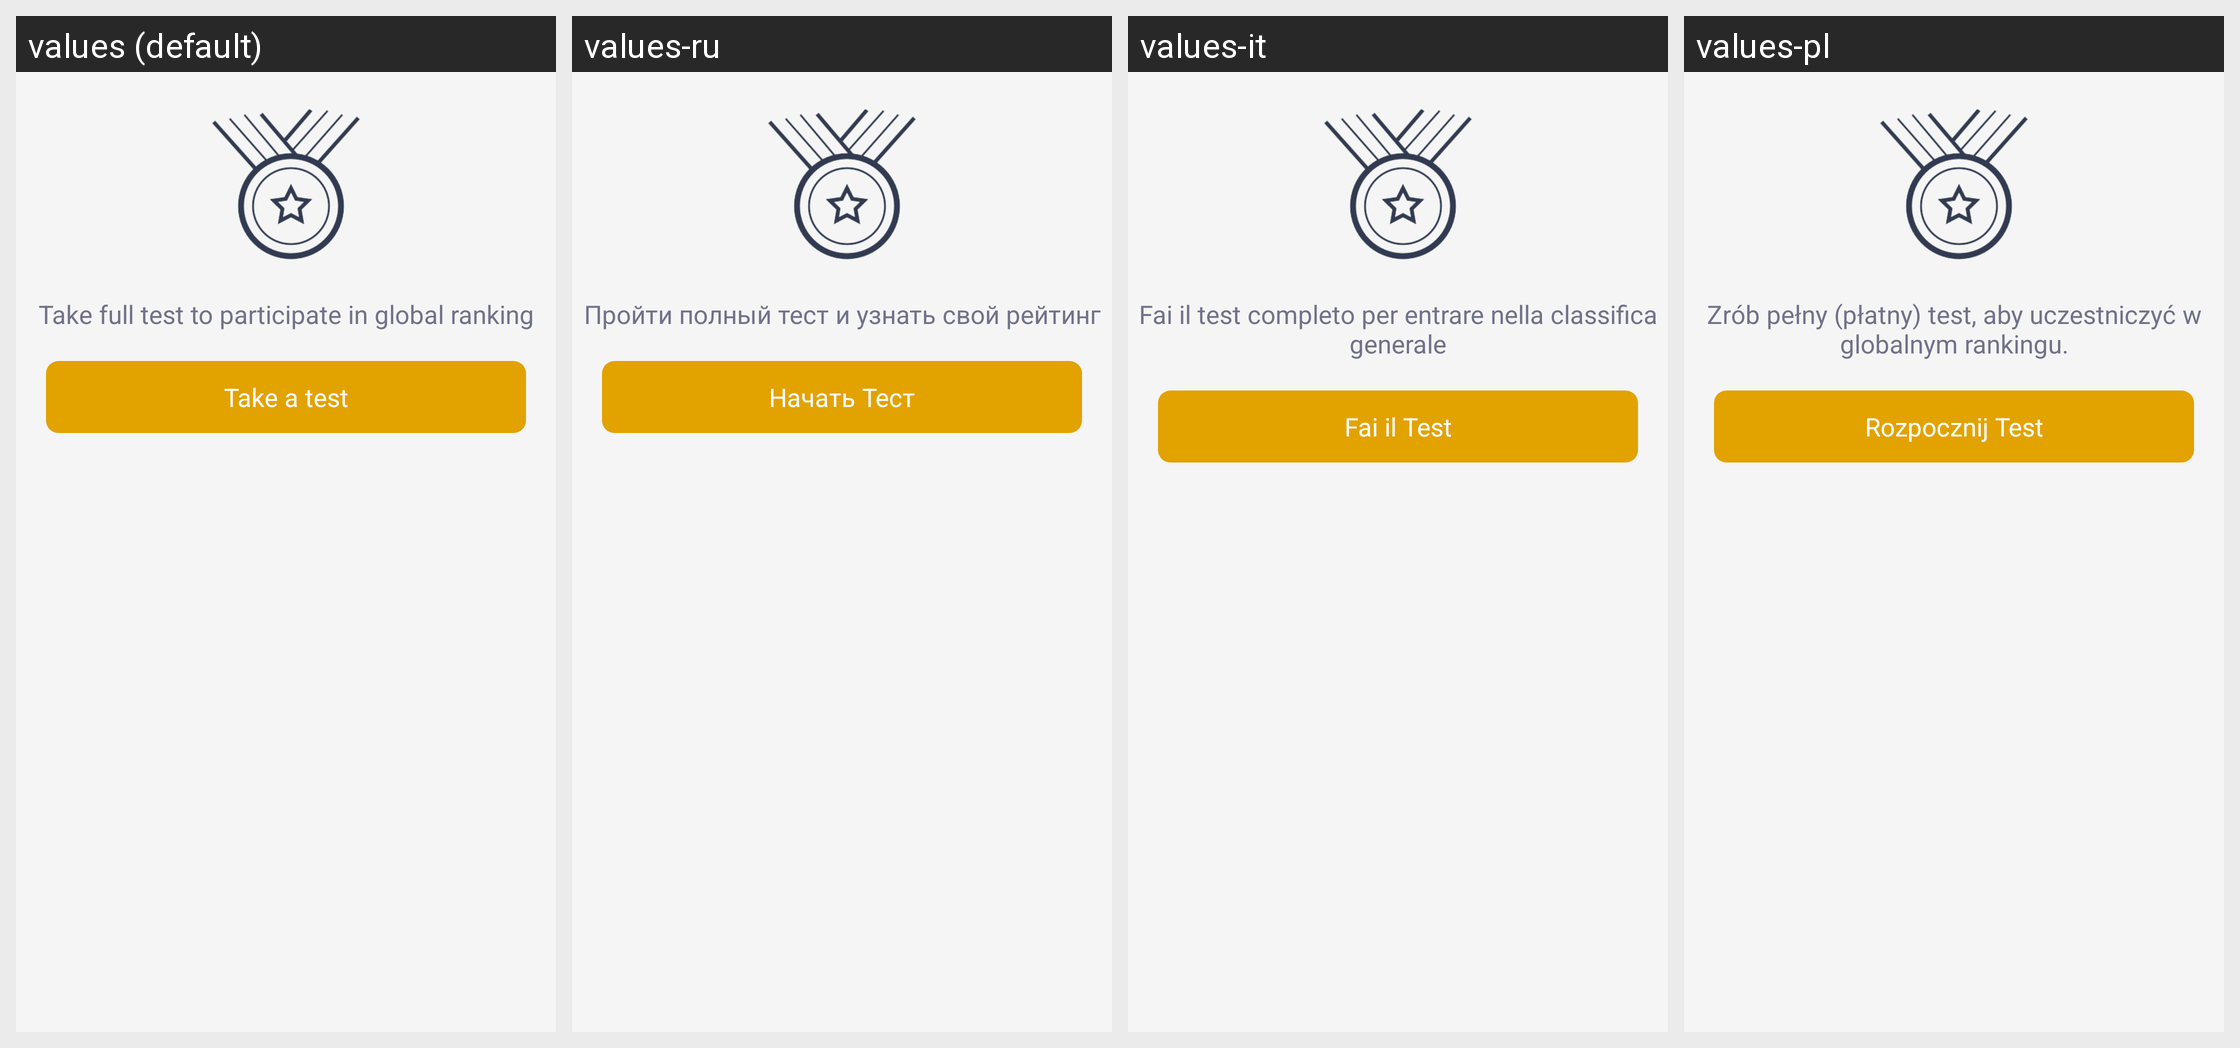

Strings drawn on this Android screen and how each of the app's shown locales translates them:
Android screen res/layout/fragment_result_ranking.xml rendered under 4 locales, left to right: values (default), values-ru, values-it, values-pl. Device: Nexus 5 (rendered at 1080×1920; each locale shown at half size, 540×960, under a caption strip naming it); theme AppTheme.
Other locales in the repository, not shown: values-nl.
Strings drawn on this screen, with the default value and each locale's value (text and hints the layout hard-codes, and strings that could not be matched under every locale, appear in the picture but are not listed):

Ranking_take_full_test
  values: Take full test to participate in global ranking
  values-ru: Пройти полный тест и узнать свой рейтинг
  values-it: Fai il test completo per entrare nella classifica generale
  values-pl: Zrób pełny (płatny) test, aby uczestniczyć w globalnym rankingu.

Test_Activity_take_test
  values: Take a test
  values-ru: Начать Тест
  values-it: Fai il Test
  values-pl: Rozpocznij Test
